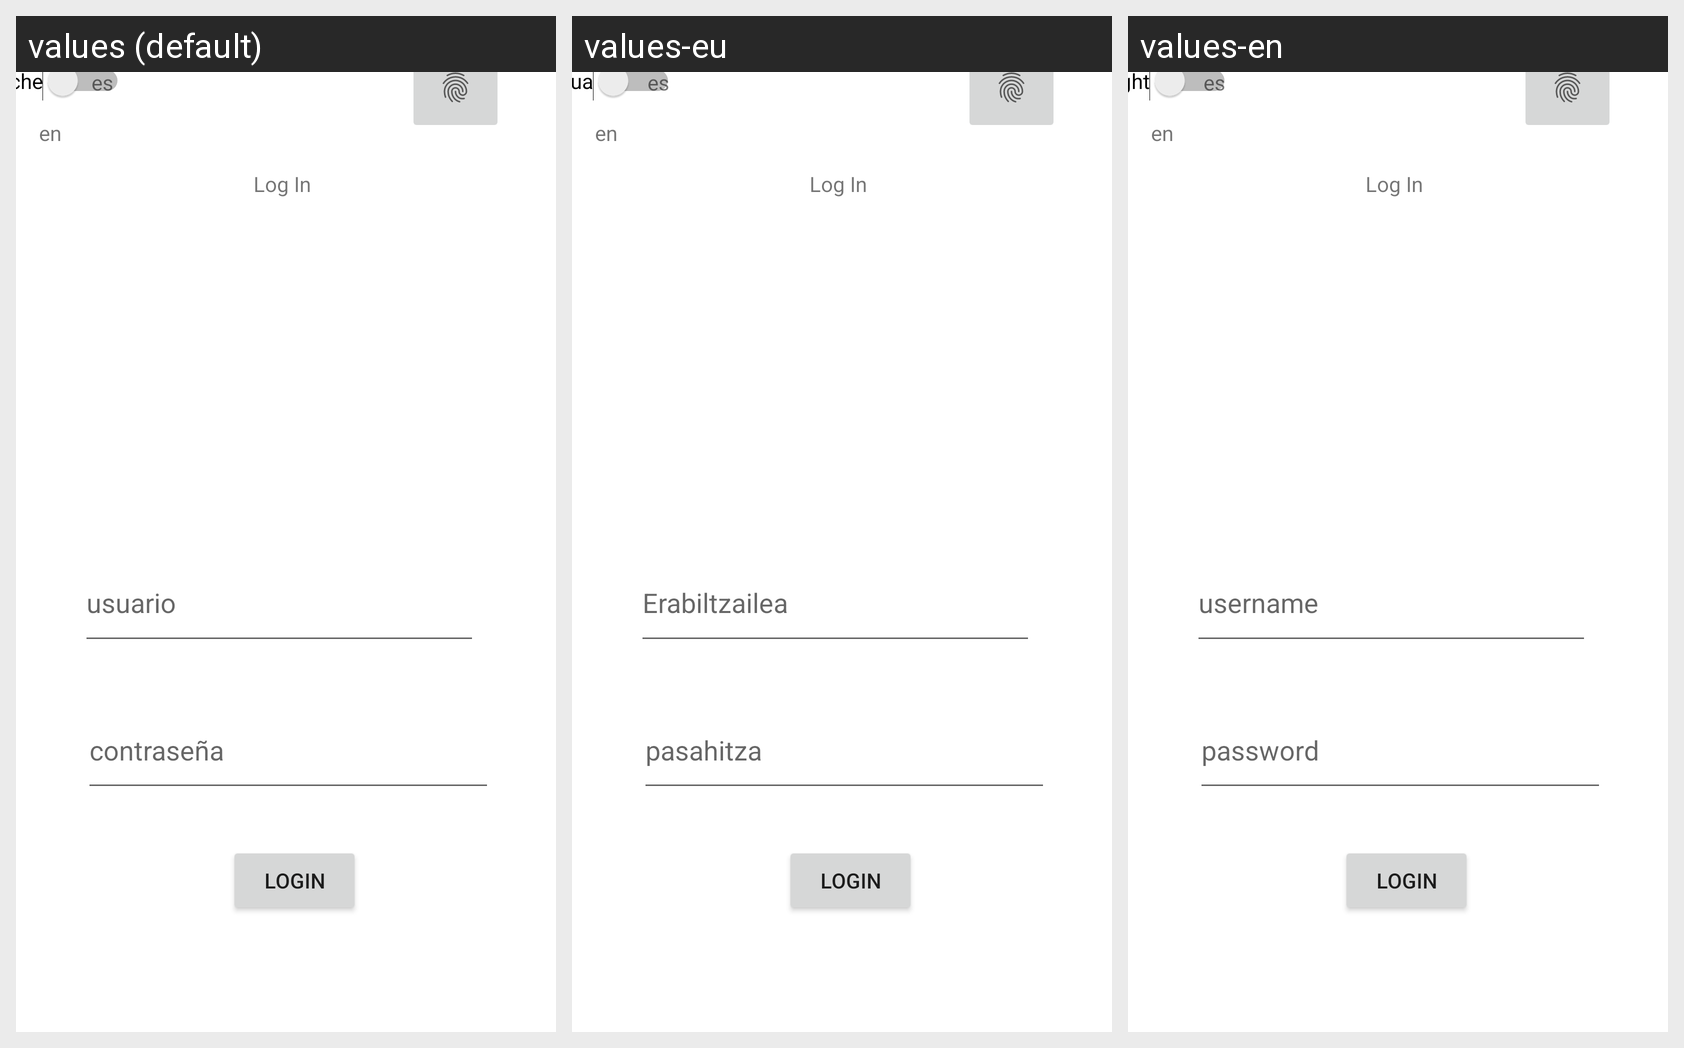

The Android screen below is rendered under several locales of the same app. Produce the string resources it draws, with the default and per-locale values.
Android screen res/layout/activity_login.xml rendered under 3 locales, left to right: values (default), values-eu, values-en. Device: Nexus 5 (rendered at 1080×1920; each locale shown at half size, 540×960, under a caption strip naming it); theme Theme.JateList.
Strings drawn on this screen, with the default value and each locale's value (text and hints the layout hard-codes appear in the picture but are not listed):

password
  values: contraseña
  values-eu: pasahitza
  values-en: password

username
  values: usuario
  values-eu: Erabiltzailea
  values-en: username

mode
  values: Noche
  values-eu: Gaua
  values-en: Night
